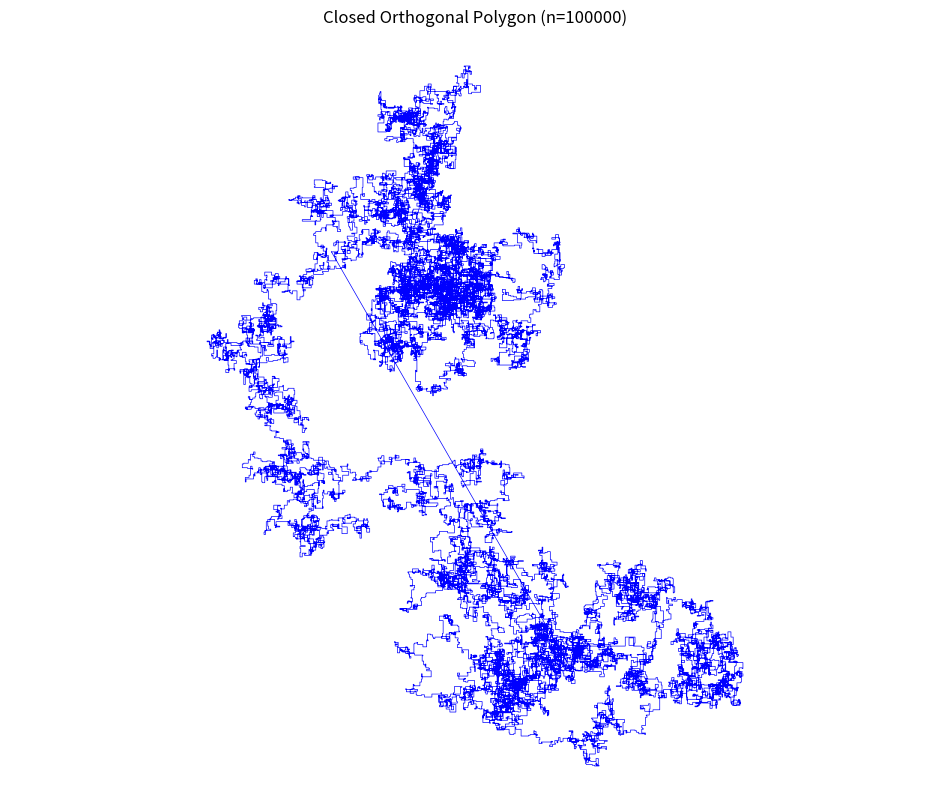

Python code for this plot:
import matplotlib.pyplot as plt
import random

def generate_closed_orthogonal_polygon(num_points=100000, step=1):
    assert num_points >= 4 and num_points % 2 == 0, "Số điểm nên là chẵn và >= 4 để đóng kín"

    x, y = 0, 0
    direction = (1, 0)  # bắt đầu đi sang phải
    path = [(x, y)]

    directions = [(1, 0), (0, 1), (-1, 0), (0, -1)]  # phải, lên, trái, xuống

    for _ in range(num_points - 2):  # -2 vì còn 1 điểm cuối để đóng kín
        # Ngẫu nhiên rẽ trái hoặc phải, hoặc đi thẳng
        if random.random() < 0.3:
            turn = random.choice([-1, 1])  # rẽ trái hoặc phải
            idx = directions.index(direction)
            direction = directions[(idx + turn) % 4]

        dx, dy = direction
        x += dx * step
        y += dy * step
        path.append((x, y))

    # Đóng kín polygon bằng cách quay về điểm đầu
    path.append(path[0])
    return path

def draw_path(path, title="Closed Orthogonal Polygon"):
    x, y = zip(*path)
    plt.figure(figsize=(12, 10))
    plt.plot(x, y, linewidth=0.5, color='blue')
    plt.title(f"{title} (n={len(path)})")
    plt.axis("equal")
    plt.axis("off")
    plt.show()

# ------ MAIN -------
if __name__ == "__main__":
    path = generate_closed_orthogonal_polygon(num_points=100000, step=1)
    draw_path(path)
